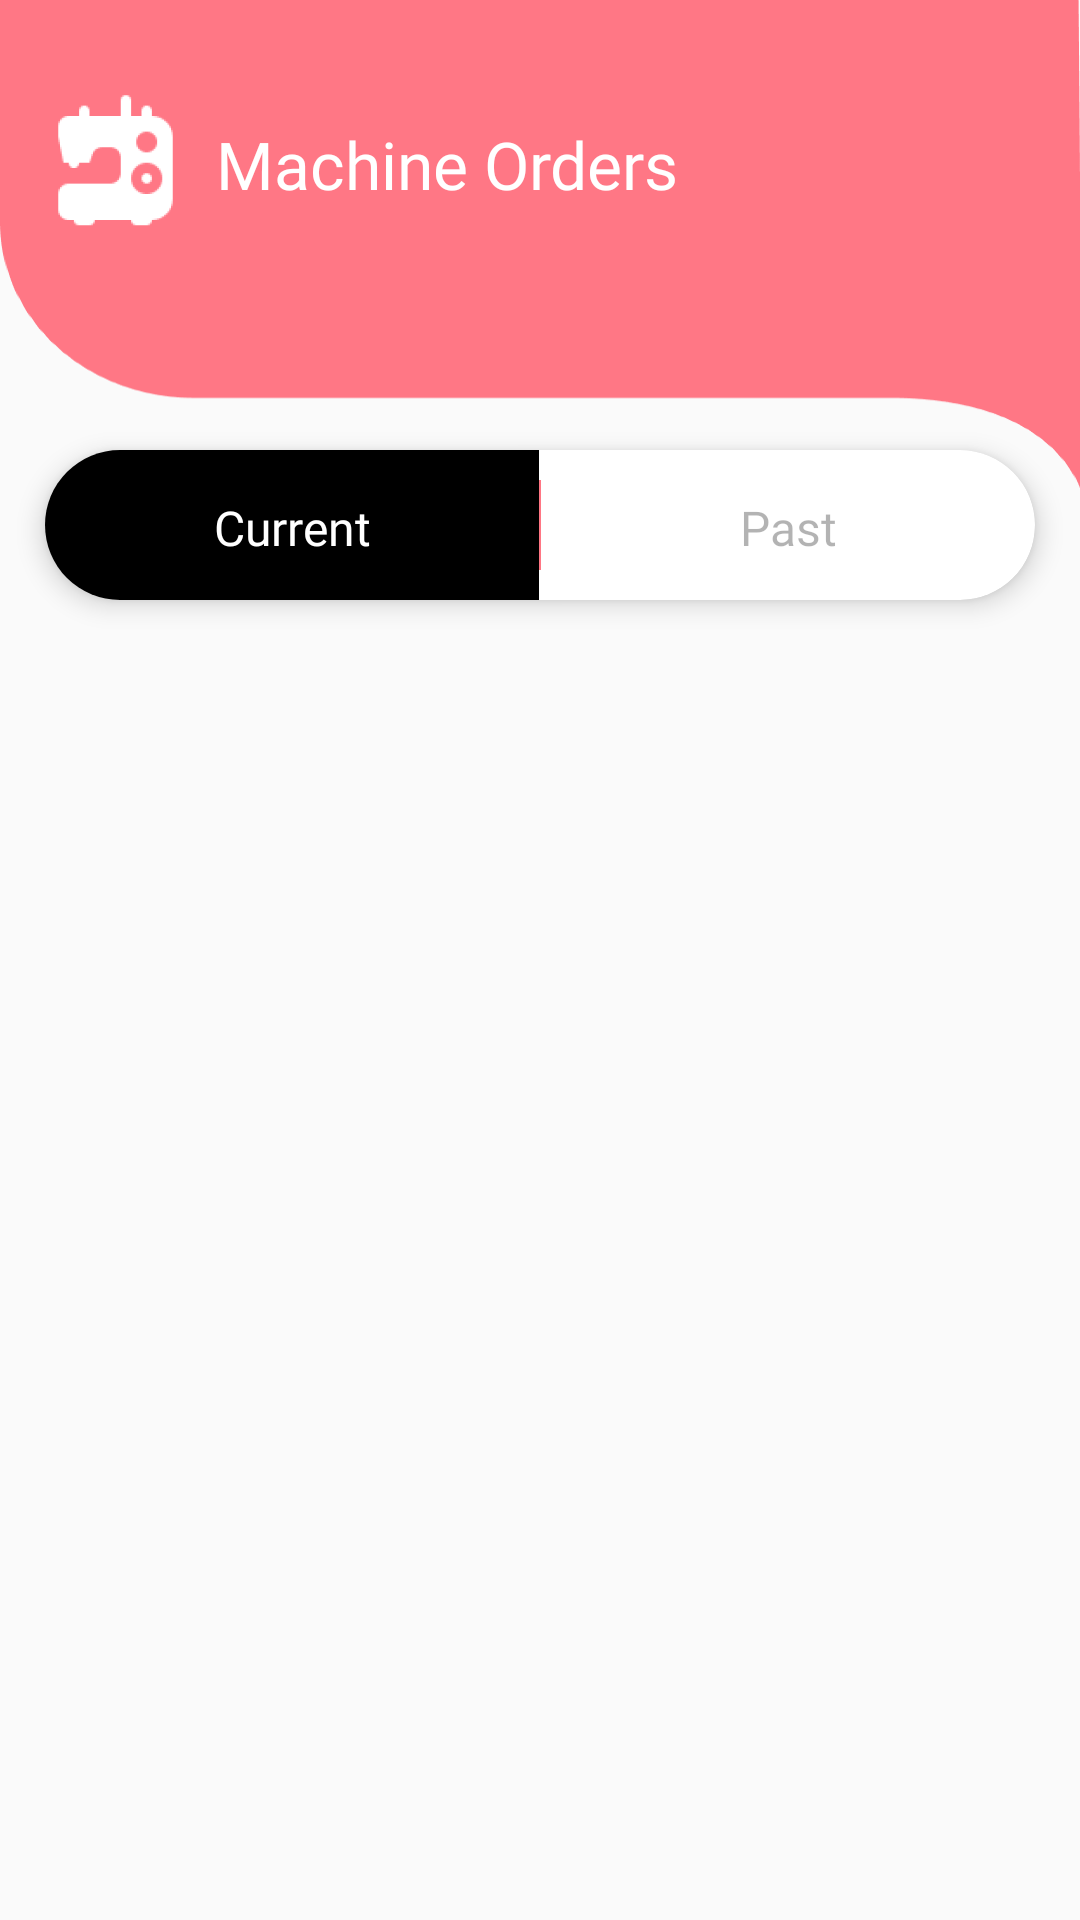

Layout XML and referenced resources for this Android screen:
<!-- AndroidManifest.xml: application theme Theme.EnsolUser -->
<!-- res/layout/fragment_order.xml -->
<?xml version="1.0" encoding="utf-8"?>
<RelativeLayout xmlns:android="http://schemas.android.com/apk/res/android"
    xmlns:app="http://schemas.android.com/apk/res-auto"
    xmlns:tools="http://schemas.android.com/tools"
    android:layout_width="match_parent"
    android:layout_height="match_parent"
    tools:context=".OrderFragment">

    <RelativeLayout
        android:layout_width="match_parent"
        android:layout_height="170dp"
        android:background="@drawable/cart_top_background">

        <ImageView
            android:id="@+id/img"
            android:layout_width="wrap_content"
            android:layout_height="wrap_content"
            android:layout_gravity="center_horizontal"
            android:layout_marginStart="5dp"
            android:layout_marginTop="30dp"
            android:src="@drawable/sewing_machine" />

        <TextView
            android:layout_width="wrap_content"
            android:layout_height="wrap_content"
            android:layout_gravity="center_horizontal"
            android:layout_marginTop="25dp"
            android:layout_toEndOf="@+id/img"
            android:fontFamily="@font/roboto_medium"
            android:gravity="center"
            android:paddingVertical="15dp"
            android:text="Machine Orders"
            android:textColor="@color/white"
            android:textSize="22sp" />
    </RelativeLayout>

    <androidx.cardview.widget.CardView
        android:id="@+id/card_type"
        android:layout_width="match_parent"
        android:layout_height="50dp"
        android:layout_marginHorizontal="15dp"
        android:layout_marginTop="150dp"
        app:cardBackgroundColor="@color/white"
        app:cardCornerRadius="40dp"
        app:cardElevation="5dp">

        <RelativeLayout
            android:layout_width="match_parent"
            android:layout_height="match_parent">

            <LinearLayout
                android:layout_width="match_parent"
                android:layout_height="match_parent"
                android:orientation="horizontal">

                <TextView
                    android:id="@+id/current"
                    android:layout_width="0dp"
                    android:layout_height="match_parent"
                    android:layout_gravity="center_horizontal"
                    android:layout_weight="5"
                    android:background="@color/black"

                    android:fontFamily="@font/roboto_bold"
                    android:gravity="center"
                    android:paddingVertical="15dp"
                    android:text="Current"
                    android:textColor="@color/white"
                    android:textSize="16sp" />

                <View
                    android:layout_width="0.5dp"
                    android:layout_height="match_parent"
                    android:layout_marginVertical="10dp"
                    android:background="@color/red" />

                <TextView
                    android:id="@+id/past"
                    android:layout_width="0dp"
                    android:layout_height="match_parent"
                    android:layout_gravity="center_horizontal"

                    android:layout_weight="5"

                    android:alpha="0.3"
                    android:fontFamily="@font/roboto_medium"
                    android:gravity="center"
                    android:paddingVertical="15dp"
                    android:text="Past"
                    android:textColor="@color/black"
                    android:textSize="16sp" />

            </LinearLayout>


        </RelativeLayout>
    </androidx.cardview.widget.CardView>

    <LinearLayout
        android:layout_width="match_parent"
        android:layout_height="wrap_content"
        android:layout_marginHorizontal="15dp"
        android:layout_marginTop="165dp"
        android:elevation="15dp"
        android:visibility="gone"
        android:orientation="horizontal">

        <ImageView
            android:id="@+id/current_tick"
            android:layout_width="0dp"
            android:layout_height="30dp"
            android:layout_weight="5"
            android:src="@drawable/check" />

        <ImageView
            android:id="@+id/past_tick"
            android:layout_width="0dp"
            android:layout_height="30dp"
            android:layout_weight="5"
            android:src="@drawable/check"
            android:visibility="invisible" />
    </LinearLayout>

    <androidx.recyclerview.widget.RecyclerView
        android:id="@+id/recycler_orders"
        android:layout_width="match_parent"
        android:layout_height="match_parent"
        android:layout_below="@+id/card_type"
        android:layout_marginTop="20dp"
        android:clipToPadding="false"
        android:overScrollMode="never"
        android:paddingBottom="130dp"
        android:scrollbars="none" />

</RelativeLayout>
<!-- resources referenced by this layout -->
<resources>
  <color name="black">#FF000000</color>
  <color name="red">#A6FF2D42</color>
  <color name="white">#FFFFFFFF</color>
  <!-- drawable cart_top_background: png bitmap (drawable-hdpi, 32974 bytes) -->
  <!-- drawable check: png bitmap (drawable-hdpi, 2733 bytes) -->
  <!-- drawable sewing_machine: png bitmap (drawable-hdpi, 1910 bytes) -->
  <style name="Theme.EnsolUser" parent="Theme.AppCompat.Light.NoActionBar">
          
          <item name="colorPrimary">@color/red</item>
          <item name="colorPrimaryVariant">@color/red</item>
          <item name="colorOnPrimary">@color/black</item>
          
          <item name="colorSecondary">@color/red</item>
          <item name="colorSecondaryVariant">@color/red</item>
          <item name="colorOnSecondary">@color/black</item>
          
          <item name="android:statusBarColor" tools:targetApi="l">@color/white</item>
          <item name="android:windowLightStatusBar">true</item>
          
          <item name="bottomSheetDialogTheme">@style/BottomSheet.RoundedCorners</item>
          <item name="colorAccent">@color/red</item>
          <item name="colorControlActivated">@color/red</item>
  
      </style>
  <style name="BottomSheet.RoundedCorners" parent="@style/ThemeOverlay.MaterialComponents.BottomSheetDialog">
          <item name="bottomSheetStyle">@style/BottomSheet.OverLay</item>
      </style>
  <style name="BottomSheet.OverLay" parent="Theme.MaterialComponents.BottomSheetDialog" />
</resources>
